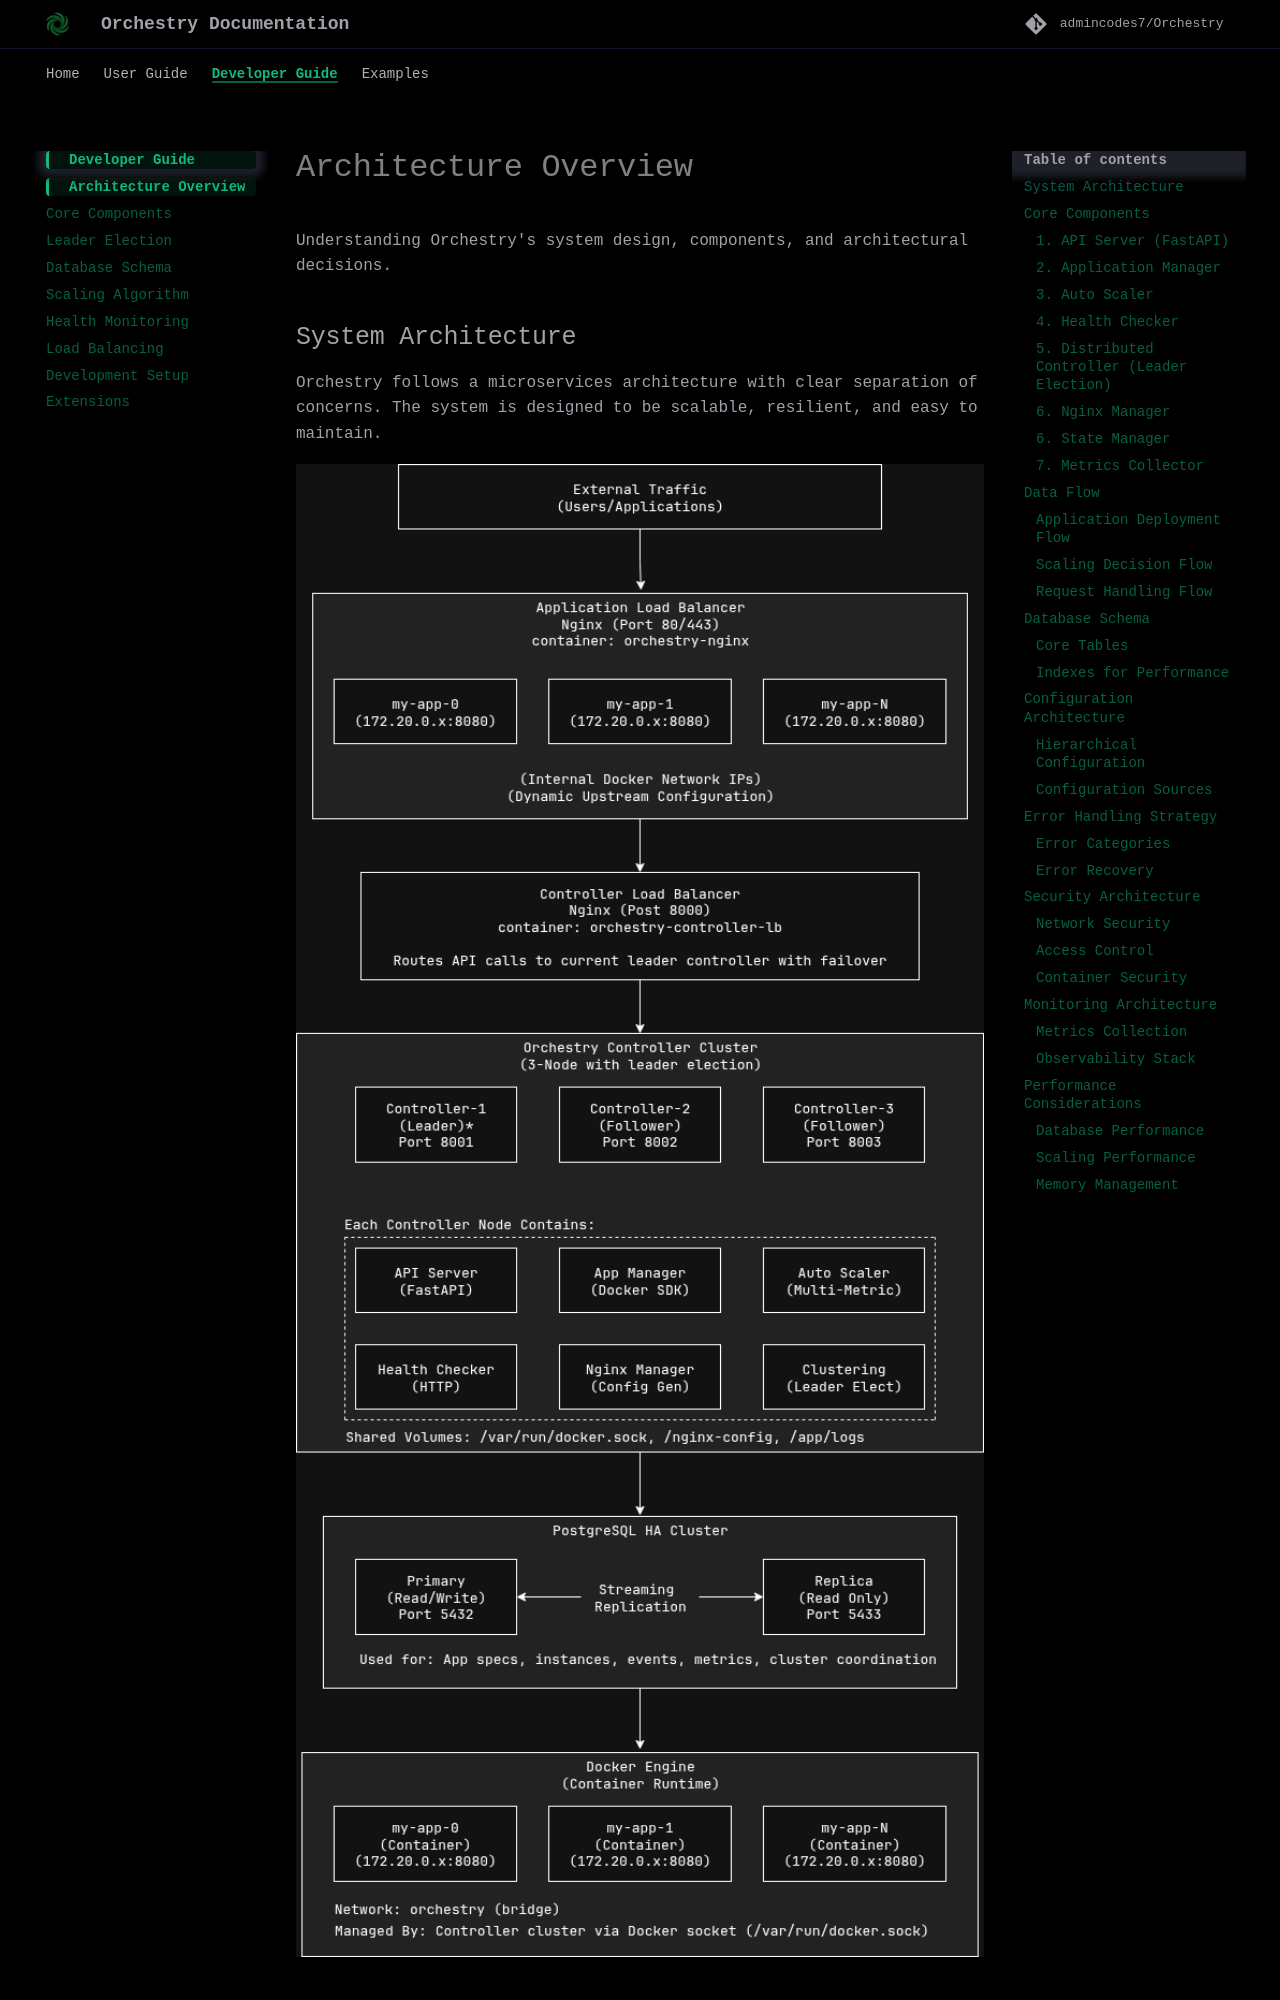

repository: Kushalk-gh/Autrix · page: developer-guide/architecture/index.html · generator: mkdocs

# Architecture Overview

Understanding Orchestry's system design, components, and architectural decisions.

## System Architecture

Orchestry follows a microservices architecture with clear separation of concerns. The system is designed to be scalable, resilient, and easy to maintain.

<img src="../../images/arch.png" alt="System Architecture Diagram" style="width:100%; max-width:800px;">

## Core Components

### 1. API Server (FastAPI)

**Purpose**: Provides REST API endpoints for external interaction

**Key Responsibilities**:
- Accept API requests for application management
- Validate input specifications
- Coordinate with other components
- Return structured responses
- Handle authentication and authorization (future)

**Technology**: FastAPI with uvicorn ASGI server

**Key Files**:
- `controller/api.py` - Main API endpoints
- `controller/main.py` - Application entry point

### 2. Application Manager

**Purpose**: Manages the lifecycle of containerized applications

**Key Responsibilities**:
- Register applications from specifications
- Create and destroy Docker containers
- Monitor container health and status
- Handle container networking
- Manage application scaling

**Technology**: Docker Python SDK

**Key Files**:
- `controller/manager.py` - Core application management logic
- `app_spec/models.py` - Application specification models

**Key Operations**:
```python
# Register a new application
app_manager.register_app(app_spec)

# Start application with desired replicas
app_manager.start_app(app_name, replicas=3)

# Scale application
app_manager.scale_app(app_name, target_replicas=5)

# Stop application
app_manager.stop_app(app_name)
```

### 3. Auto Scaler

**Purpose**: Makes intelligent scaling decisions based on metrics

**Key Responsibilities**:
- Collect application metrics (CPU, memory, RPS, latency)
- Analyze metrics against scaling policies
- Make scale-out/scale-in decisions
- Implement cooldown periods
- Track scaling history and decisions

**Technology**: Custom scaling algorithm with pluggable metrics

**Key Files**:
- `controller/scaler.py` - Auto-scaling logic and policies
